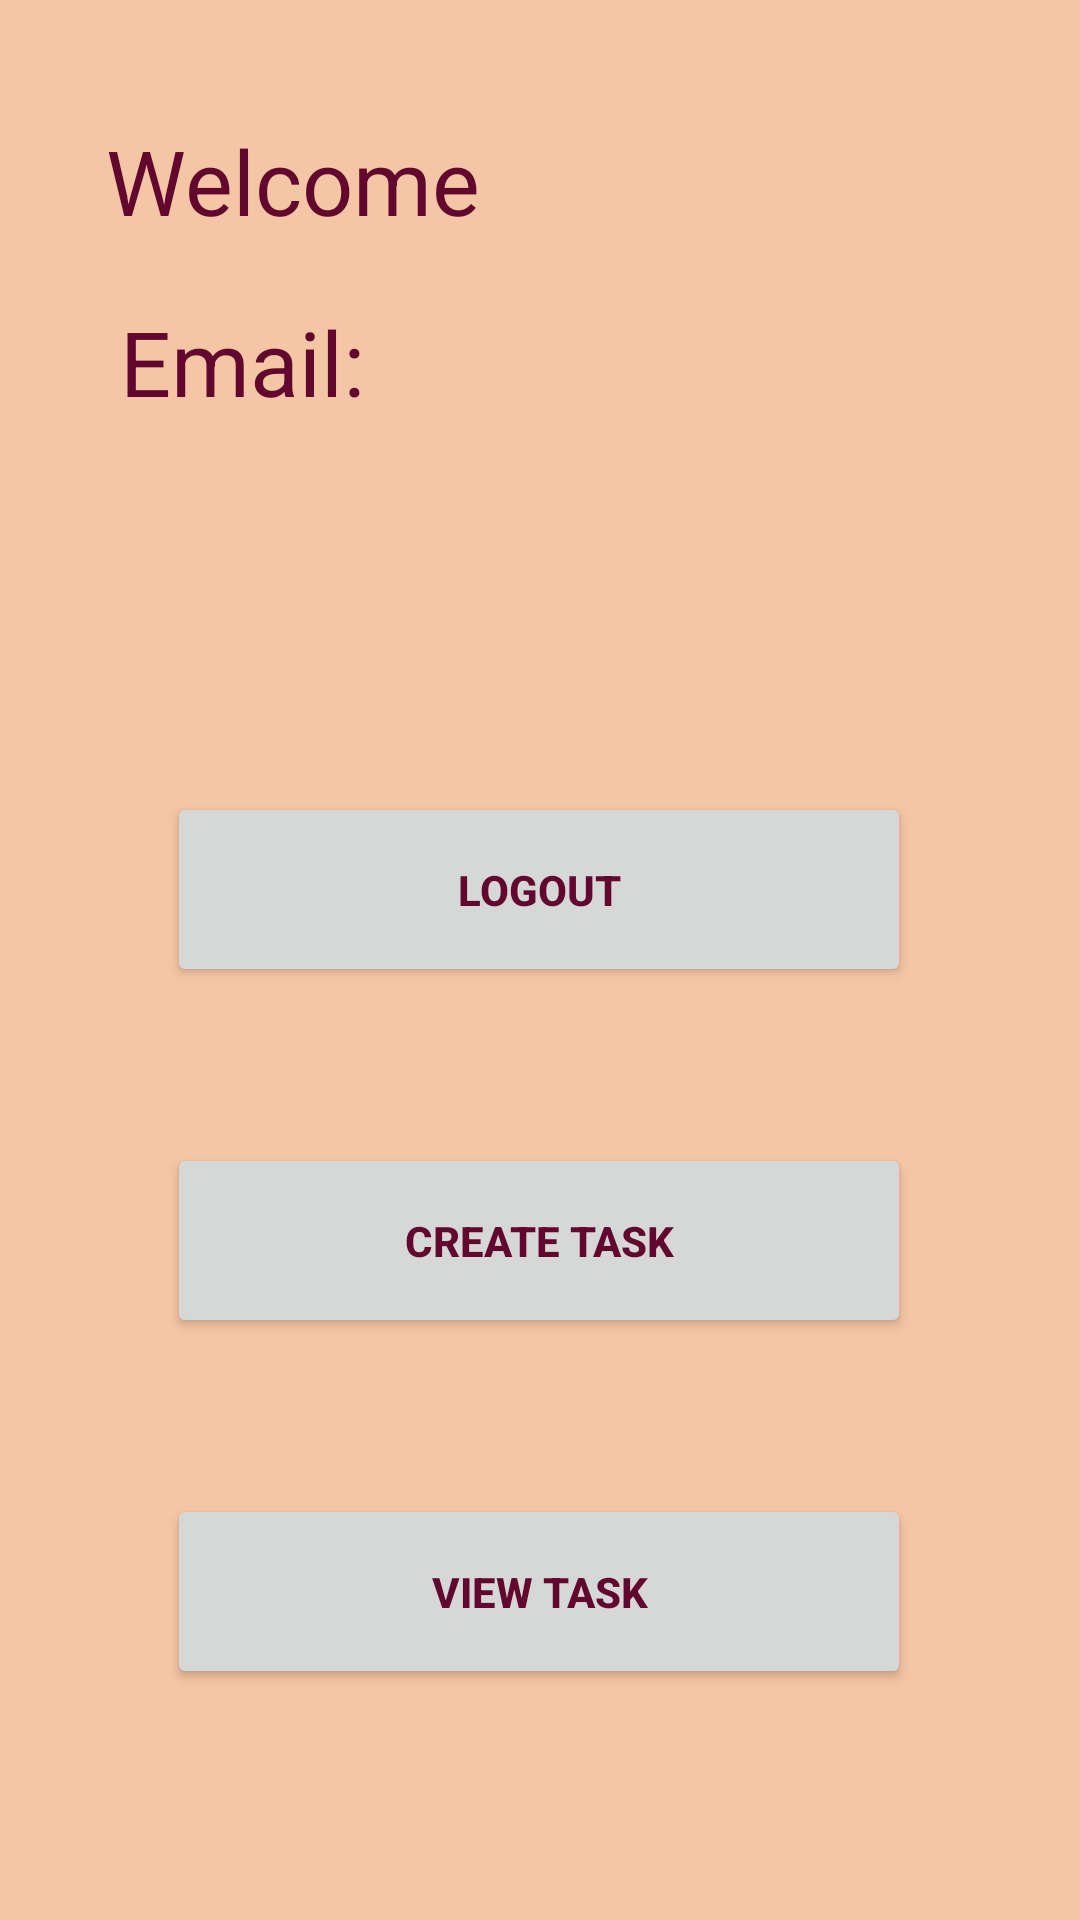

The Android layout XML behind this screen, and the referenced resources:
<!-- AndroidManifest.xml: application theme Theme.SchedRPG -->
<!-- res/layout/fragment_home.xml -->
<?xml version="1.0" encoding="utf-8"?>
<androidx.constraintlayout.widget.ConstraintLayout xmlns:android="http://schemas.android.com/apk/res/android"
    xmlns:app="http://schemas.android.com/apk/res-auto"
    xmlns:tools="http://schemas.android.com/tools"
    android:layout_width="match_parent"
    android:layout_height="match_parent"
    tools:context="com.vladv.questsched.tabs.fragments.HomeFragment"
    android:id="@+id/drawerLayout">

    <androidx.constraintlayout.widget.ConstraintLayout
        android:layout_width="match_parent"
        android:layout_height="match_parent"
        tools:layout_editor_absoluteX="28dp"
        tools:layout_editor_absoluteY="134dp">

        <Button
            android:id="@+id/LogOutButton"
            android:layout_width="248dp"
            android:layout_height="65dp"
            android:layout_marginTop="264dp"
            android:text="LOGOUT"
            android:textStyle="bold"
            app:layout_constraintEnd_toEndOf="parent"
            app:layout_constraintHorizontal_bias="0.496"
            app:layout_constraintStart_toStartOf="parent"
            app:layout_constraintTop_toTopOf="parent"
            tools:textSize="24sp" />

        <Button
            android:id="@+id/createTaskButton"
            android:layout_width="248dp"
            android:layout_height="65dp"
            android:layout_marginTop="52dp"
            android:clickable="true"
            android:focusable="true"
            android:text="Create Task"
            android:textStyle="bold"
            app:layout_constraintEnd_toEndOf="parent"
            app:layout_constraintHorizontal_bias="0.496"
            app:layout_constraintStart_toStartOf="parent"
            app:layout_constraintTop_toBottomOf="@+id/LogOutButton"
            tools:textSize="24sp" />

        <Button
            android:id="@+id/viewTaskButton"
            android:layout_width="248dp"
            android:layout_height="65dp"
            android:layout_marginTop="52dp"
            android:clickable="true"
            android:focusable="true"
            android:text="View Task"
            android:textStyle="bold"
            app:layout_constraintEnd_toEndOf="parent"
            app:layout_constraintHorizontal_bias="0.496"
            app:layout_constraintStart_toStartOf="parent"
            app:layout_constraintTop_toBottomOf="@+id/createTaskButton"
            tools:textSize="24sp" />

        <TextView
            android:id="@+id/greeting"
            android:layout_width="wrap_content"
            android:layout_height="wrap_content"
            android:layout_marginTop="40dp"
            android:text="Welcome"
            android:textSize="30sp"
            app:layout_constraintEnd_toEndOf="parent"
            app:layout_constraintHorizontal_bias="0.15"
            app:layout_constraintStart_toStartOf="parent"
            app:layout_constraintTop_toTopOf="parent" />

        <TextView
            android:id="@+id/fullNameProfile"
            android:layout_width="wrap_content"
            android:layout_height="wrap_content"
            android:textSize="30sp"
            app:layout_constraintEnd_toEndOf="parent"
            app:layout_constraintHorizontal_bias="0.148"
            app:layout_constraintStart_toEndOf="@+id/greeting"
            app:layout_constraintTop_toTopOf="@+id/greeting" />

        <TextView
            android:id="@+id/emailTitle"
            android:layout_width="wrap_content"
            android:layout_height="wrap_content"
            android:layout_marginStart="40dp"
            android:layout_marginTop="20dp"
            android:text="Email:"
            android:textSize="30sp"
            app:layout_constraintStart_toStartOf="parent"
            app:layout_constraintTop_toBottomOf="@+id/fullNameProfile" />

        <TextView
            android:id="@+id/emailProfile"
            android:layout_width="wrap_content"
            android:layout_height="wrap_content"
            android:textSize="30sp"
            app:layout_constraintEnd_toEndOf="parent"
            app:layout_constraintHorizontal_bias="0.148"
            app:layout_constraintStart_toEndOf="@+id/emailTitle"
            app:layout_constraintTop_toTopOf="@+id/emailTitle" />

    </androidx.constraintlayout.widget.ConstraintLayout>


</androidx.constraintlayout.widget.ConstraintLayout>
<!-- resources referenced by this layout -->
<resources>
  <style name="Theme.SchedRPG" parent="Theme.MaterialComponents.DayNight.NoActionBar">
          
          <item name="colorPrimary">@color/c_light</item>
          <item name="colorPrimaryVariant">@color/c_dark</item>
          <item name="colorOnPrimary">@color/c_darkest</item>
          
          <item name="colorSecondary">@color/c_accent</item>
          <item name="colorSecondaryVariant">@color/c_accent</item>
          <item name="colorOnSecondary">@color/c_lightest</item>
  
          
          <item name="android:statusBarColor" tools:targetApi="l">@color/c_status_bar_light</item>
          
          <item name="android:colorBackground">@color/c_light</item>
          <item name="android:windowBackground">@color/c_lightest</item>
          <item name="android:textColorTertiary">@color/c_darkest</item>
          <item name="android:textColor">@color/c_darkest</item>
          <item name="android:textColorHint">@color/c_light</item>
          <item name="checkboxStyle">@style/myCheckBox</item>
          <item name="dialogTheme">@style/DialogTheme</item>
          <item name="android:alertDialogStyle">@style/AlertDialogStyle</item>
          <item name="android:datePickerDialogTheme">@style/DatePickerStyle</item>
  
      </style>
  <color name="c_light">#FF9581</color>
  <color name="c_dark">#80244C</color>
  <color name="c_darkest">#62072D</color>
  <color name="c_accent">#FF5722</color>
  <color name="c_lightest">#f5c6a5</color>
  <color name="c_status_bar_light">#FF816D</color>
  <style name="myCheckBox" parent="Widget.AppCompat.CompoundButton.CheckBox">
          <item name="buttonTint">@color/c_darkest</item>
          <item name="android:textColor">@color/c_darkest</item>
      </style>
  <style name="DialogTheme" parent="Theme.AppCompat.Light.Dialog">
          
          <item name="colorAccent">@color/c_light</item>
          <item name="android:colorPrimary">@color/c_light</item>
          <item name="android:colorPrimaryDark">@color/c_light</item>
          <item name="android:colorAccent">@color/c_light</item>
      </style>
  <style name="AlertDialogStyle" parent="Theme.AppCompat.Light.Dialog">
          <item name="android:background">@color/c_lightest</item>
      </style>
  <style name="DatePickerStyle" parent="Theme.AppCompat.Light.Dialog">
          <item name="colorAccent">@color/c_darkest</item>                   
          <item name="android:windowBackground">@color/c_lightest</item>     
          <item name="android:colorControlActivated">@color/c_accent</item> 
          <item name="android:textColorPrimary">@color/c_darkest</item> 
          <item name="android:textColorSecondary">@color/c_accent</item>    
      </style>
</resources>
